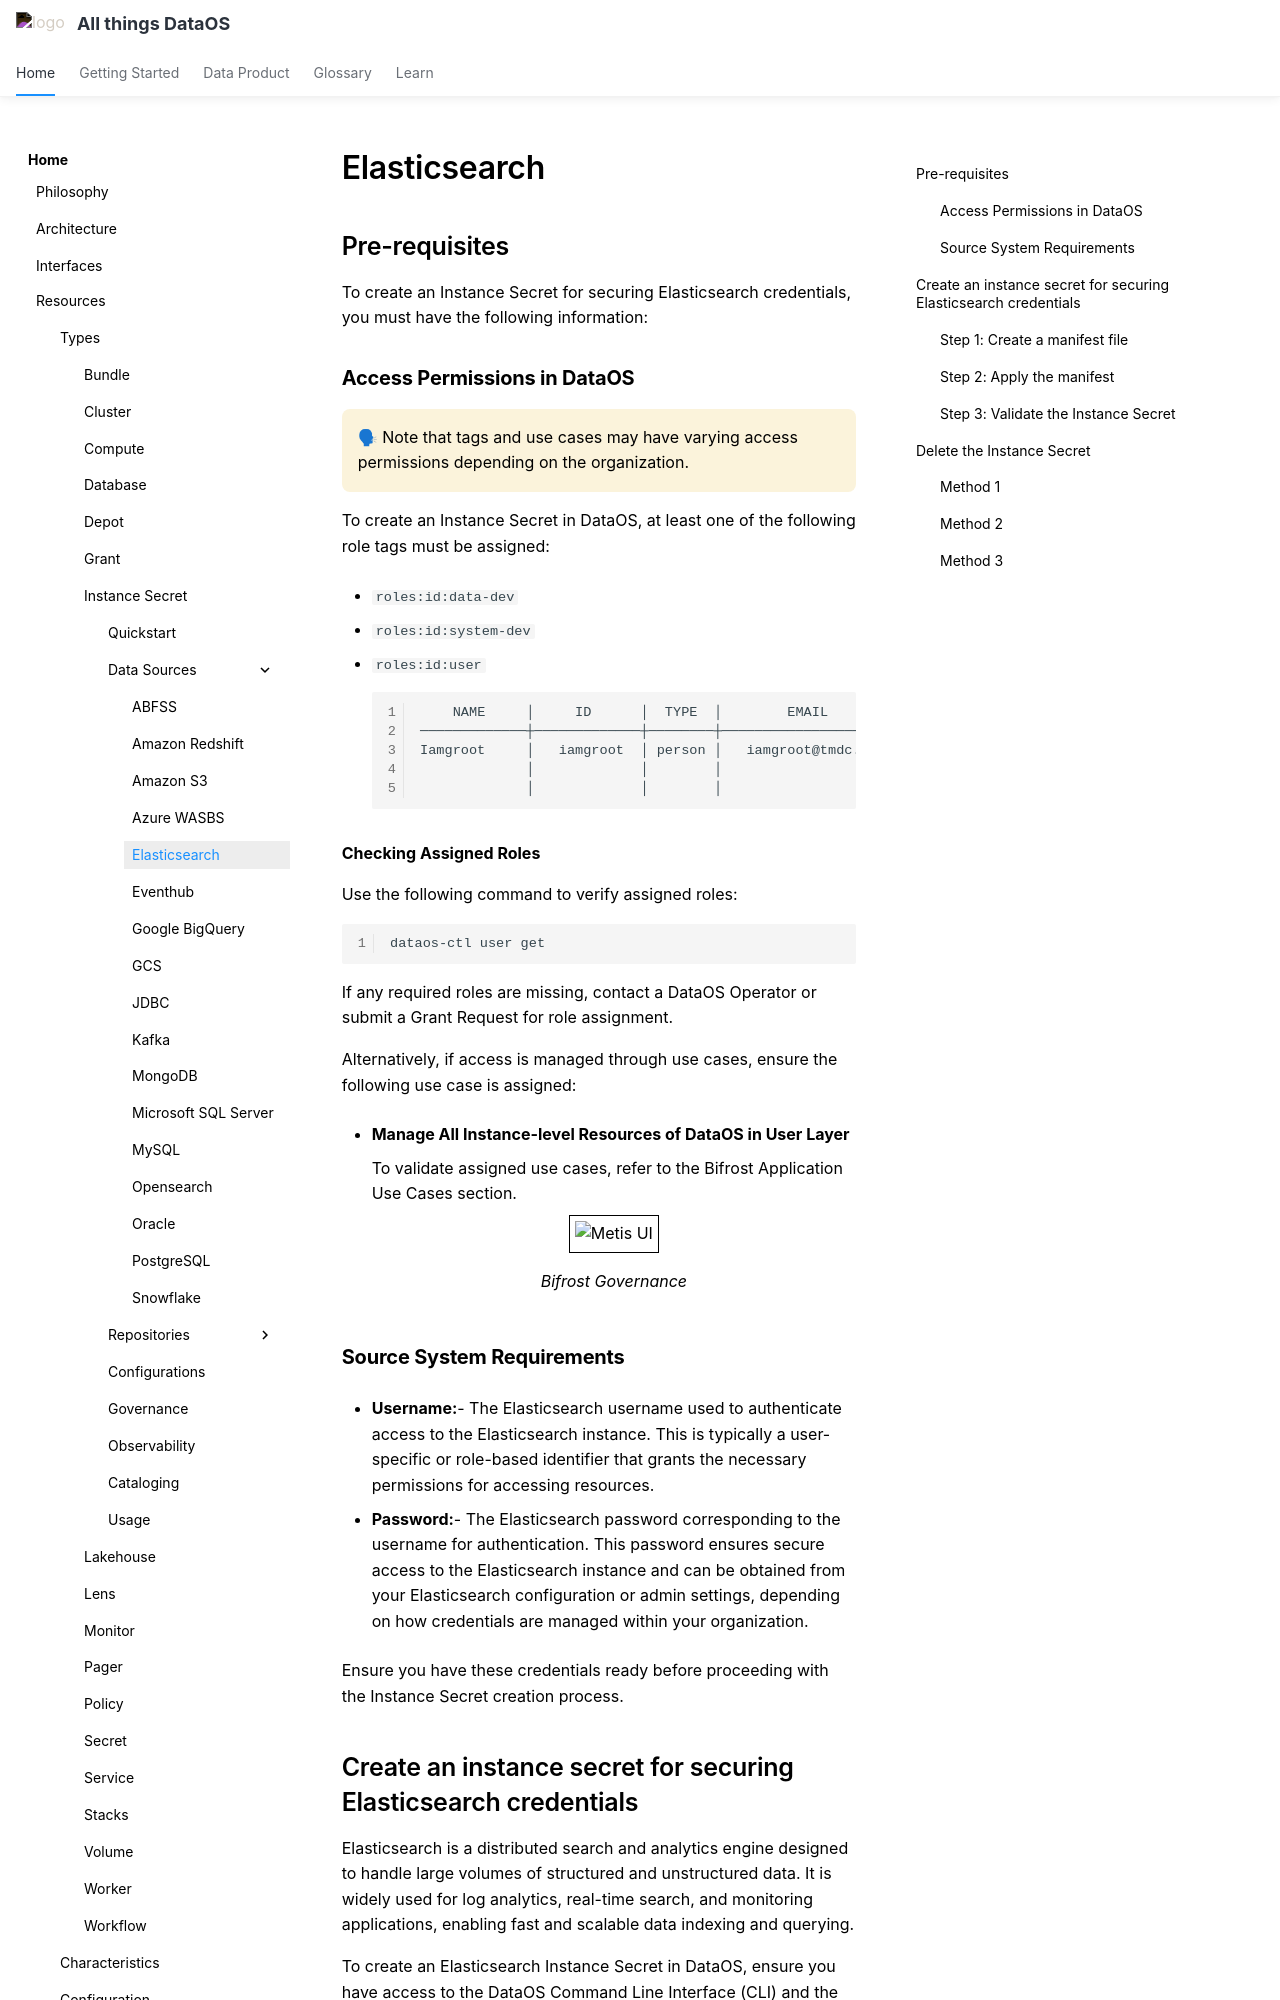

repository: moderndatacompany/dataos.info · page: resources/instance_secret/data_sources/elasticsearch/index.html · generator: mkdocs

# Elasticsearch

## Pre-requisites

To create an Instance Secret for securing Elasticsearch credentials, you must have the following information:

### **Access Permissions in DataOS**

<aside class="callout">
🗣 Note that tags and use cases may have varying access permissions depending on the organization.
</aside>

To create an Instance Secret in DataOS, at least one of the following role tags must be assigned:

- `roles:id:data-dev`

- `roles:id:system-dev`

- `roles:id:user`

    ```bash
        NAME     │     ID      │  TYPE  │        EMAIL         │              TAGS               
    ─────────────┼─────────────┼────────┼──────────────────────┼─────────────────────────────────
    Iamgroot     │   iamgroot  │ person │   iamgroot@tmdc.io   │ roles:id:data-dev,              
                 │             │        │                      │  roles:id:user,                  
                 │             │        │                      │ users:id:iamgroot  
    ```

**Checking Assigned Roles**

Use the following command to verify assigned roles:

```bash
dataos-ctl user get
```

If any required roles are missing, contact a DataOS Operator or submit a Grant Request for role assignment.

Alternatively, if access is managed through use cases, ensure the following use case is assigned:

- **Manage All Instance-level Resources of DataOS in User Layer**

    To validate assigned use cases, refer to the Bifrost Application Use Cases section.

    <center>
    <img src="/resources/instance_secret/usecase2.png" alt="Metis UI" style="width:60rem; border: 1px solid black; padding: 5px;" />
    <figcaption><i>Bifrost Governance</i></figcaption>
    </center>

### **Source System Requirements**

- **Username:**- The Elasticsearch username used to authenticate access to the Elasticsearch instance. This is typically a user-specific or role-based identifier that grants the necessary permissions for accessing resources.

- **Password:**- The Elasticsearch password corresponding to the username for authentication. This password ensures secure access to the Elasticsearch instance and can be obtained from your Elasticsearch configuration or admin settings, depending on how credentials are managed within your organization.

Ensure you have these credentials ready before proceeding with the Instance Secret creation process.

## Create an instance secret for securing Elasticsearch credentials

Elasticsearch is a distributed search and analytics engine designed to handle large volumes of structured and unstructured data. It is widely used for log analytics, real-time search, and monitoring applications, enabling fast and scalable data indexing and querying.

To create an Elasticsearch Instance Secret in DataOS, ensure you have access to the DataOS Command Line Interface (CLI) and the necessary permissions. Follow the steps below to securely and efficiently complete the Instance Secret creation process.
